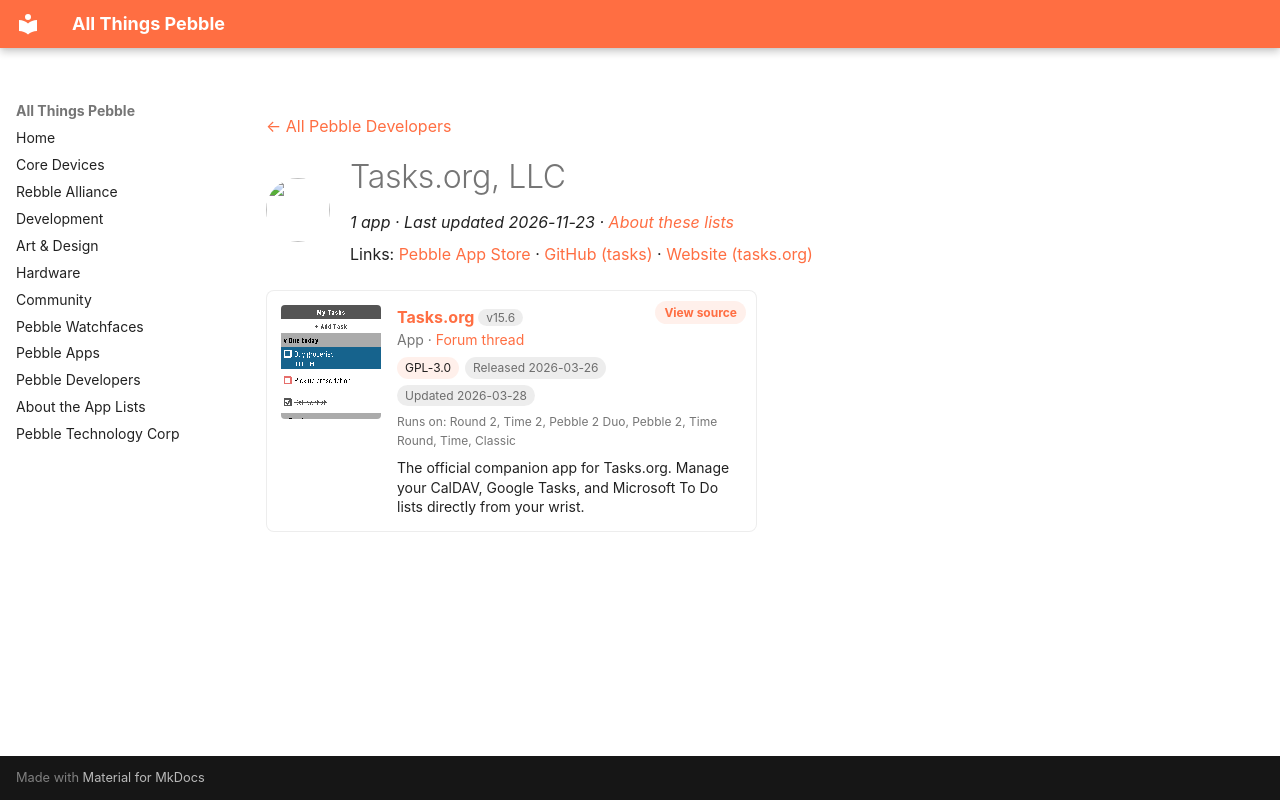

repository: saltedlolly/all-things-pebble · page: developers/tasks-org-llc.html · generator: mkdocs

---
title: "Tasks.org, LLC"
hide:
  - toc
---

<!-- Generated by scripts/update_app_directory.py: do not edit by hand -->
[← All Pebble Developers](../developers.md)

<div class="dev-header" markdown>
<img class="dev-avatar" src="https://github.com/tasks.png?size=128" alt="" width="64" height="64" loading="lazy" onerror="this.remove()">
<div class="dev-intro" markdown>

# Tasks.org, LLC

*1 app · Last updated 2026-11-23 · [About these lists](../about-app-lists.md)*

Links: [Pebble App Store](https://apps.repebble.com/apps/dev/tasks-org-llc_e695d583988d356bd2ec81e0) · [GitHub (tasks)](https://github.com/tasks) · [Website (tasks.org)](https://tasks.org)

</div>
</div>

<div class="app-grid dev-apps" data-search-exclude>
<div class="app-card" data-type="watchapp" data-title="tasks.org" data-released="2026-03-26" data-updated="2026-03-28">
<a class="app-shot" href="https://apps.repebble.com/13e39c547aee442eb19a4755" data-search-exclude><img src="../images/apps/13e39c547aee442eb19a4755.png" alt="Tasks.org" loading="lazy"></a>
<div class="app-info">
<h2 class="app-name" id="app-13e39c547aee442eb19a4755"><a href="https://apps.repebble.com/13e39c547aee442eb19a4755">Tasks.org</a> <span class="app-version" title="Latest version" data-search-exclude>v15.6</span></h2>
<a class="app-source" href="https://github.com/tasks/tasks" title="Source code" data-search-exclude>View source</a>
<div class="app-dev">App · <a href="https://forum.rebble.io/t/803" title="Discuss this app on the Rebble forum" data-search-exclude>Forum thread</a></div>
<div class="app-tags" data-search-exclude><span class="app-licence" title="Licence">GPL-3.0</span> <span title="First published in the app store">Released 2026-03-26</span> <span title="Latest release in the app store">Updated 2026-03-28</span></div>
<div class="app-watches" title="Supported watches" data-search-exclude>Runs on: Round 2, Time 2, Pebble 2 Duo, Pebble 2, Time Round, Time, Classic</div>
<p class="app-desc">The official companion app for Tasks.org. Manage your CalDAV, Google Tasks, and Microsoft To Do lists directly from your wrist.</p>
</div>
</div>
</div>
